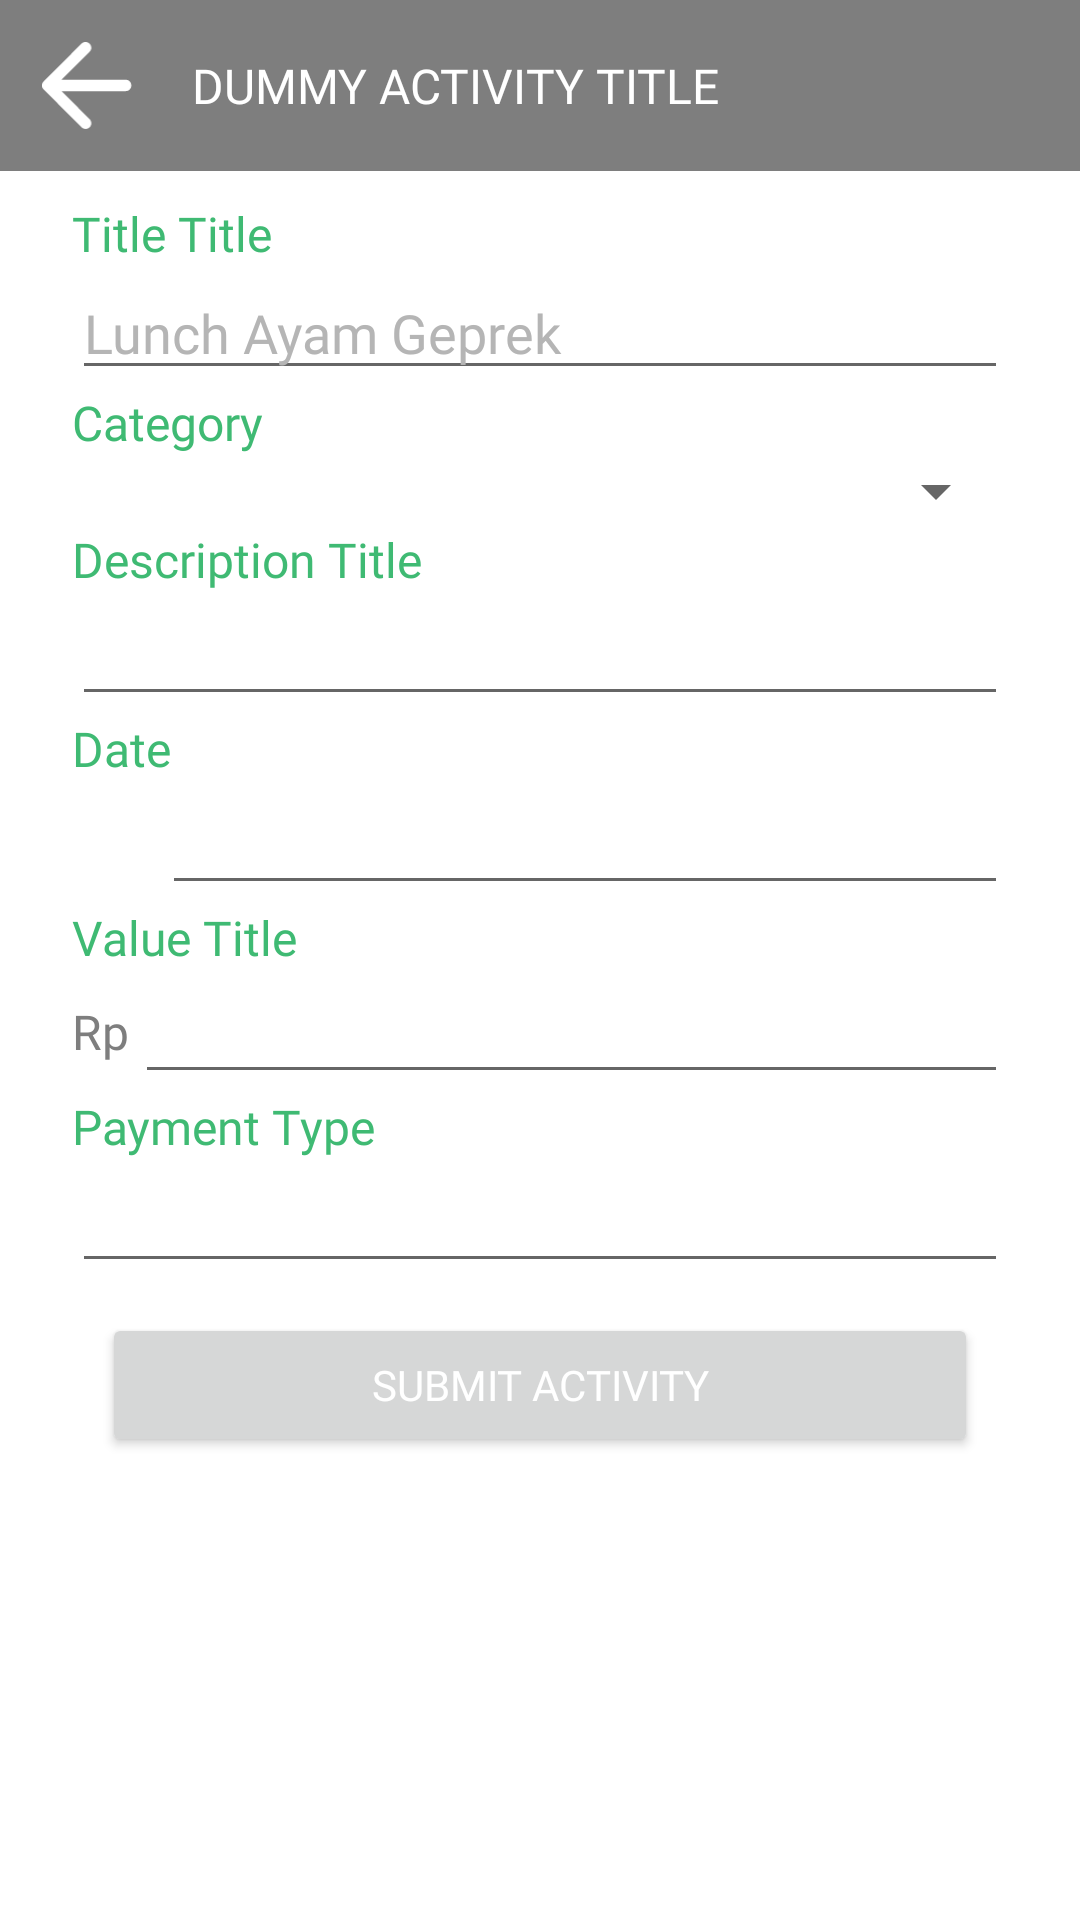

The Android layout XML behind this screen, and the referenced resources:
<!-- AndroidManifest.xml: application theme Theme.Hikost -->
<!-- res/layout/activity_transaction.xml -->
<?xml version="1.0" encoding="utf-8"?>
<androidx.constraintlayout.widget.ConstraintLayout xmlns:android="http://schemas.android.com/apk/res/android"
    xmlns:app="http://schemas.android.com/apk/res-auto"
    xmlns:tools="http://schemas.android.com/tools"
    android:layout_width="match_parent"
    android:layout_height="match_parent"
    tools:context=".Transaction">

    <LinearLayout
        android:id="@+id/activity_header"
        android:layout_width="match_parent"
        android:layout_height="wrap_content"
        android:orientation="horizontal"
        app:layout_constraintTop_toTopOf="parent"
        app:layout_constraintLeft_toLeftOf="parent"
        app:layout_constraintRight_toRightOf="parent"
        android:padding="@dimen/padding_balance"
        android:gravity="center_vertical"
        android:background="@color/gray"
        >
        <ImageView
            android:id="@+id/back_btt"
            android:layout_width="wrap_content"
            android:layout_height="wrap_content"
            app:srcCompat="@drawable/ic_back"
            app:tint="@color/white"
            android:scaleType="fitCenter"
            android:adjustViewBounds="true"
            android:minWidth="@dimen/ic_size"
            android:maxWidth="@dimen/ic_size"
            />
        <TextView
            android:id="@+id/activity_label"
            android:layout_width="wrap_content"
            android:layout_height="wrap_content"
            android:text="@string/dummy_activity_title"
            android:fontFamily="@font/montserrat_semibold"
            android:textSize="@dimen/sz_large"
            android:textColor="@color/white"
            android:layout_marginStart="@dimen/margin_text_next_to_icon"
            android:textAllCaps="true"
            />
    </LinearLayout>

    <androidx.core.widget.NestedScrollView
        android:layout_width="match_parent"
        android:layout_height="wrap_content"
        android:orientation="vertical"
        app:layout_constraintTop_toBottomOf="@+id/activity_header"
        android:layout_margin="@dimen/margin_general"
        android:paddingHorizontal="@dimen/padding_balance"
        >
        

        <LinearLayout
            android:layout_width="match_parent"
            android:layout_height="wrap_content"
            android:orientation="vertical"
            >

            <com.google.android.material.button.MaterialButtonToggleGroup
                android:id="@+id/type_of_transaction_toggle"
                android:layout_width="match_parent"
                android:layout_height="wrap_content"
                app:singleSelection="true"
                android:gravity="center"
                >

                <Button
                    android:id="@+id/btt_income"
                    android:layout_width="wrap_content"
                    android:layout_height="wrap_content"
                    style="?attr/materialButtonOutlinedStyle"
                    android:backgroundTint="@color/white"
                    android:text="@string/income"
                    />

                <Button
                    android:id="@+id/btt_expense"
                    android:layout_width="wrap_content"
                    android:layout_height="wrap_content"
                    style="?attr/materialButtonOutlinedStyle"
                    android:text="@string/expense"
                    android:backgroundTint="@color/white"
                    />

            </com.google.android.material.button.MaterialButtonToggleGroup>

            <TextView
                android:id="@+id/title_label"
                android:layout_width="wrap_content"
                android:layout_height="wrap_content"
                android:text="@string/title_title"
                android:fontFamily="@font/montserrat_bold"
                android:textSize="@dimen/sz_large"
                android:textColor="@color/primary"
                />

            <EditText
                android:id="@+id/title_input"
                android:layout_width="match_parent"
                android:layout_height="wrap_content"
                android:fontFamily="@font/montserrat_regular"
                android:hint="@string/lunch_ayam_geprek"
                android:inputType="textCapWords"
                android:textColorHint="@color/gray_hint"
                />

            <TextView
                android:id="@+id/category_label"
                android:layout_width="wrap_content"
                android:layout_height="wrap_content"
                android:text="@string/category"
                android:fontFamily="@font/montserrat_bold"
                android:textSize="@dimen/sz_large"
                android:textColor="@color/primary"
                />









                <Spinner
                    android:id="@+id/category_input"
                    android:layout_width="match_parent"
                    android:layout_height="wrap_content"
                    tools:listitem="@layout/support_simple_spinner_dropdown_item"
                    android:spinnerMode="dropdown"
                    style="@style/Widget.AppCompat.DropDownItem.Spinner"
                    />

            <TextView
                android:id="@+id/description_label"
                android:layout_width="wrap_content"
                android:layout_height="wrap_content"
                android:text="Description Title"
                android:fontFamily="@font/montserrat_bold"
                android:textSize="@dimen/sz_large"
                android:textColor="@color/primary"
                />

            <EditText
                android:id="@+id/description_input"
                android:layout_width="match_parent"
                android:layout_height="wrap_content"
                android:fontFamily="@font/montserrat_regular"
                android:inputType="textCapSentences"
                />

            <TextView
                android:id="@+id/date_label"
                android:layout_width="wrap_content"
                android:layout_height="wrap_content"
                android:text="Date"
                android:fontFamily="@font/montserrat_bold"
                android:textSize="@dimen/sz_large"
                android:textColor="@color/primary"
                />

        <LinearLayout
            android:layout_width="match_parent"
            android:layout_height="wrap_content"
            android:orientation="horizontal"
            android:gravity="center">

            <ImageView
                android:layout_width="wrap_content"
                android:layout_height="wrap_content"
                app:srcCompat="@drawable/ic_calendar"
                android:scaleType="fitCenter"
                android:adjustViewBounds="true"
                android:minWidth="@dimen/ic_size"
                android:maxWidth="@dimen/ic_size"
                app:tint="@color/gray" />

            <EditText
                android:layout_width="match_parent"
                android:layout_height="wrap_content"
                android:id="@+id/date_picker"
                android:fontFamily="@font/montserrat_semibold"
                android:clickable="false"
                android:cursorVisible="false"
                android:focusable="false"
                android:focusableInTouchMode="false"
                />
        </LinearLayout>


            <TextView
                android:id="@+id/value_label"
                android:layout_width="wrap_content"
                android:layout_height="wrap_content"
                android:text="@string/value_title"
                android:fontFamily="@font/montserrat_bold"
                android:textSize="@dimen/sz_large"
                android:textColor="@color/primary"
                />

            <LinearLayout
                android:layout_width="match_parent"
                android:layout_height="wrap_content"
                android:orientation="horizontal"
                android:gravity="center">

                <TextView
                    android:layout_width="wrap_content"
                    android:layout_height="wrap_content"
                    android:text="@string/idr"
                    android:fontFamily="@font/montserrat_semibold"
                    android:textSize="@dimen/sz_large"
                    android:textColor="@color/gray"
                    android:layout_marginEnd="2dp"/>

                <EditText
                    android:id="@+id/value_input"
                    android:layout_width="match_parent"
                    android:layout_height="wrap_content"
                    android:fontFamily="@font/montserrat_regular"
                    android:inputType="numberDecimal"
                    />

            </LinearLayout>

            <TextView
                android:id="@+id/state_label"
                android:layout_width="wrap_content"
                android:layout_height="wrap_content"
                android:text="@string/payment_type"
                android:fontFamily="@font/montserrat_bold"
                android:textSize="@dimen/sz_large"
                android:textColor="@color/primary"
                />

            <EditText
                android:id="@+id/payment_type_input"
                android:layout_width="match_parent"
                android:layout_height="wrap_content"
                android:fontFamily="@font/montserrat_regular"
                android:inputType="textCapSentences"
                />

            <Button
                android:id="@+id/submit_button"
                android:layout_width="match_parent"
                android:layout_height="wrap_content"
                android:text="@string/submit_activity"
                android:textColor="@color/white"
                android:layout_margin="@dimen/margin_general"
                android:fontFamily="@font/montserrat_semibold"
                />
        </LinearLayout>

    </androidx.core.widget.NestedScrollView>

</androidx.constraintlayout.widget.ConstraintLayout>
<!-- resources referenced by this layout -->
<resources>
  <color name="gray">#7E7E7E</color>
  <color name="gray_hint">#B5B5B5</color>
  <color name="primary">#3FBA73</color>
  <color name="white">#FFFFFFFF</color>
  <dimen name="ic_size">30dp</dimen>
  <dimen name="margin_general">10dp</dimen>
  <dimen name="margin_text_next_to_icon">20dp</dimen>
  <dimen name="padding_balance">14dp</dimen>
  <dimen name="sz_large">16sp</dimen>
  <!-- drawable ic_back (drawable) -->
  <vector xmlns:android="http://schemas.android.com/apk/res/android"
      android:width="98dp"
      android:height="95dp"
      android:viewportWidth="98"
      android:viewportHeight="95">
    <path
        android:pathData="M42.969,93.053L1.719,51.803C1.094,51.178 0.65,50.501 0.387,49.772C0.129,49.042 0,48.261 0,47.428C0,46.595 0.129,45.813 0.387,45.084C0.65,44.355 1.094,43.678 1.719,43.053L42.969,1.803C44.115,0.657 45.546,0.057 47.263,0.003C48.983,-0.047 50.469,0.553 51.719,1.803C52.969,2.949 53.621,4.38 53.675,6.097C53.725,7.817 53.125,9.303 51.875,10.553L21.25,41.178H91.094C92.865,41.178 94.35,41.776 95.55,42.972C96.746,44.172 97.344,45.657 97.344,47.428C97.344,49.199 96.746,50.682 95.55,51.878C94.35,53.078 92.865,53.678 91.094,53.678H21.25L51.875,84.303C53.021,85.449 53.621,86.907 53.675,88.678C53.725,90.449 53.125,91.907 51.875,93.053C50.729,94.303 49.271,94.928 47.5,94.928C45.729,94.928 44.219,94.303 42.969,93.053Z"
        android:fillColor="#000000"/>
  </vector>
  <string name="category">Category</string>
  <string name="dummy_activity_title">Dummy Activity Title</string>
  <string name="expense">Expense</string>
  <string name="idr">Rp</string>
  <string name="income">Income</string>
  <string name="lunch_ayam_geprek">Lunch Ayam Geprek</string>
  <string name="payment_type">Payment Type</string>
  <string name="submit_activity">Submit Activity</string>
  <string name="title_title">Title Title</string>
  <string name="value_title">Value Title</string>
  <style name="Theme.Hikost" parent="Theme.MaterialComponents.DayNight.NoActionBar">
          
          <item name="colorPrimary">@color/primary</item>
          <item name="colorPrimaryVariant">@color/primary_dark</item>
          <item name="colorOnPrimary">@color/white</item>
          
          <item name="colorSecondary">@color/info</item>
          <item name="colorSecondaryVariant">@color/danger</item>
          <item name="colorOnSecondary">@color/black</item>
          
          <item name="android:statusBarColor">?attr/colorPrimaryVariant</item>
          
      </style>
  <color name="primary_dark">#126E39</color>
  <color name="info">#46B4CD</color>
  <color name="danger">#FE6B00</color>
  <color name="black">#1E1E1E</color>
</resources>
